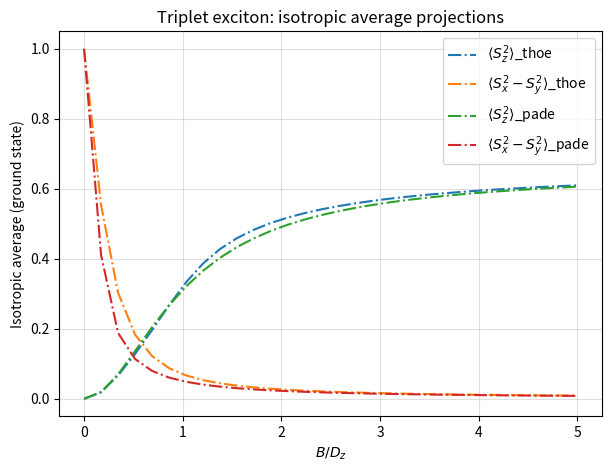

Recreate this plot in Python.
# -*- coding: utf-8 -*-
"""
Created on Wed Oct  8 19:02:20 2025

@author: sun
"""

#!/usr/bin/python 

import argparse
import math
import cmath 
import numpy as np
import matplotlib.pyplot as plt

def tiso4avdet(z, B, Dz, E):
    x0 = E**2
    result = (2/27)*Dz**3 - 2/3*Dz*x0 + z**3 - z*(B**2 + (1/3)*Dz**2 + x0)
    return result

def tiso4w0(B, Dz, E):
    x0 = (2/3)*1j*math.pi
    x1 = Dz**3
    x2 = E**2
    x3 = 9*Dz*x2
    x4 = 1j*math.sqrt(-(x1 - x3)**2 + (3*B**2 + Dz**2 + 3*x2)**3)
    x5 = -x1 + x3
    result = (1/3)*(-x4 + x5)**(1/3)*cmath.exp(-x0) + (1/3)*(x4 + x5)**(1/3)*cmath.exp(x0)
    return result.real

def tiso4w1(B, Dz, E):
    x0 = (2/3)*1j*math.pi
    x1 = Dz**3
    x2 = E**2
    x3 = 9*Dz*x2
    x4 = 1j*math.sqrt(-(x1 - x3)**2 + (3*B**2 + Dz**2 + 3*x2)**3)
    x5 = -x1 + x3
    result = (1/3)*(-x4 + x5)**(1/3)*cmath.exp(x0) + (1/3)*(x4 + x5)**(1/3)*cmath.exp(-x0)
    return result.real

def tiso4w2(B, Dz, E):
    x0 = Dz**3
    x1 = E**2
    x2 = 9*Dz*x1
    x3 = 1j*math.sqrt(-(x0 - x2)**2 + (3*B**2 + Dz**2 + 3*x1)**3)
    x4 = -x0 + x2
    result = (1/3)*(-x3 + x4)**(1/3) + (1/3)*(x3 + x4)**(1/3)
    return result.real

def tiso4w0dE(B, Dz, E):
    x0 = (-1)**(1/3)
    x1 = Dz**2
    x2 = E**2
    x3 = 9*x2
    x4 = 3*B**2 + x1 + 3*x2
    x5 = math.sqrt(-x1*(x1 - x3)**2 + x4**3)
    x6 = 1j*x5
    x7 = -Dz**3 + Dz*x3
    x8 = (x6 + x7)**(2/3)
    x9 = (-x6 + x7)**(2/3)
    x10 = 1j*(-x1*(-2*x1 + 18*x2) + x4**2)
    x11 = 2*Dz*x5
    result = E*x0*(x0*x9*(x10 + x11) + x8*(x10 - x11))/(x5*x8*x9)
    return result.real

def tiso4w0dDz(B, Dz, E):
    x0 = (-1)**(1/3)
    x1 = Dz**2
    x2 = E**2
    x3 = 9*x2
    x4 = x1 - x3
    x5 = 3*x2
    x6 = 3*B**2 + x1 + x5
    x7 = math.sqrt(-x1*x4**2 + x6**3)
    x8 = 1j*x7
    x9 = -Dz**3 + Dz*x3
    x10 = (x8 + x9)**(2/3)
    x11 = (-x8 + x9)**(2/3)
    x12 = x1 - x5
    x13 = 1j*Dz*(x12*x4 - x6**2)
    x14 = x12*x7
    result = -1/3*x0*(x0*x11*(x13 + x14) + x10*(x13 - x14))/(x10*x11*x7)
    return result.real

def tiso4w1dE(B, Dz, E):
    x0 = (-1)**(1/3)
    x1 = Dz**2
    x2 = E**2
    x3 = 9*x2
    x4 = x1 - x3
    x5 = 3*B**2 + x1 + 3*x2
    x6 = math.sqrt(-x1*x4**2 + x5**3)
    x7 = 1j*x6
    x8 = -Dz**3 + Dz*x3
    x9 = (x7 + x8)**(2/3)
    x10 = (-x7 + x8)**(2/3)
    x11 = 1j*(2*x1*x4 + x5**2)
    x12 = 2*Dz*x6
    result = -E*x0*(-x0*x9*(-x11 + x12) + x10*(x11 + x12))/(x10*x6*x9)
    return result.real

def tiso4w1dDz(B, Dz, E):
    x0 = (-1)**(1/3)
    x1 = Dz**2
    x2 = E**2
    x3 = 9*x2
    x4 = x1 - x3
    x5 = 3*x2
    x6 = 3*B**2 + x1 + x5
    x7 = math.sqrt(-x1*x4**2 + x6**3)
    x8 = 1j*x7
    x9 = -Dz**3 + Dz*x3
    x10 = (x8 + x9)**(2/3)
    x11 = (-x8 + x9)**(2/3)
    x12 = x1 - x5
    x13 = -1j*Dz*(x12*x4 - x6**2)
    x14 = x12*x7
    result = -1/3*x0*(x0*x10*(x13 + x14) + x11*(x13 - x14))/(x10*x11*x7)
    return result.real

def tiso4w2dE(B, Dz, E):
    x0 = Dz**2
    x1 = E**2
    x2 = 9*x1
    x3 = 3*B**2 + x0 + 3*x1
    x4 = math.sqrt(-x0*(x0 - x2)**2 + x3**3)
    x5 = 1j*x4
    x6 = -Dz**3 + Dz*x2
    x7 = (x5 + x6)**(2/3)
    x8 = (-x5 + x6)**(2/3)
    x9 = 2*x0
    x10 = 18*x1
    x11 = x3**2
    x12 = 2*Dz*x4
    result = E*(x7*(x12 + 1j*(x0*(x10 - x9) - x11)) + x8*(x12 + 1j*(x0*(-x10 + x9) + x11)))/(x4*x7*x8)
    return result.real

def tiso4w2dDz(B, Dz, E):
    x0 = Dz**2
    x1 = E**2
    x2 = 9*x1
    x3 = x0 - x2
    x4 = 3*x1
    x5 = 3*B**2 + x0 + x4
    x6 = math.sqrt(-x0*x3**2 + x5**3)
    x7 = 1j*x6
    x8 = -Dz**3 + Dz*x2
    x9 = (x7 + x8)**(2/3)
    x10 = (-x7 + x8)**(2/3)
    x11 = x5**2
    x12 = x3*(x0 - x4)
    x13 = 1j*Dz
    x14 = x6*(-x0 + x4)
    result = (1/3)*(x10*(x13*(x11 - x12) + x14) + x9*(x13*(-x11 + x12) + x14))/(x10*x6*x9)
    return result.real

def tiso4utot(u1, u2, B, Dz, E):
    x0 = u1 + 2*u2
    x1 = x0**3
    x2 = 2*u1 + u2
    x3 = x2**3
    x4 = Dz**2
    x5 = E**2
    x6 = 2*x0**2
    x7 = 2*x2**2
    result = (16/189)*B**8*(Dz**4 + 9*E**4 + 6*x4*x5)*(x0*x7 + x1 + x2*x6 + x3)/(x0**7*x2**7) + (16/945)*B**6*Dz*(x4 - 9*x5)*(3*x0*x2 + x6 + x7)/(x0**5*x2**5) + (4/15)*B**4*(u1 + u2)*(x4 + 3*x5)/(x1*x3) - u1 - u2
    return result.real

def tiso4utotdu1(u1, u2, B, Dz, E):
    x0 = u1 + 2*u2
    x1 = x0**8
    x2 = 2*u1 + u2
    x3 = x2**8
    x4 = x2**5
    x5 = B**4
    x6 = Dz**2
    x7 = E**2
    x8 = x6 + 3*x7
    x9 = x0**5*x5*x8
    x10 = u1 + u2
    x11 = B**6
    x12 = x0**3
    x13 = x2**3
    x14 = x6 - 9*x7
    x15 = x0**2
    x16 = 2*x15
    x17 = x2**2
    x18 = 2*x17
    x19 = x0*x2
    x20 = Dz*x11*x14*(x16 + x18 + 3*x19)
    x21 = B**8*(Dz**4 + 9*E**4 + 6*x6*x7)
    x22 = x21*(x0*x18 + x12 + x13 + x16*x2)
    result = (1/945)*(16*Dz*x11*x12*x13*x14*(32*u1 + 31*u2) - 756*x0**4*x10*x4*x5*x8 - 1120*x0*x22 - 945*x1*x3 - 1512*x10*x2**4*x9 - 160*x12*x17*x20 - 80*x13*x15*x20 + 80*x19*x21*(7*x15 + 8*x17 + 12*x19) - 560*x2*x22 + 252*x4*x9)/(x1*x3)
    return result

def tiso4utotdE(u1, u2, B, Dz, E):
    x0 = B**4
    x1 = u1 + 2*u2
    x2 = 2*u1 + u2
    x3 = x1**2
    x4 = x2**2
    x5 = 2*x3
    x6 = 2*x4
    result = (8/315)*E*x0*(-12*B**2*Dz*x3*x4*(3*x1*x2 + x5 + x6) + 40*x0*(Dz**2 + 3*E**2)*(x1**3 + x1*x6 + x2**3 + x2*x5) + 63*x1**4*x2**4*(u1 + u2))/(x1**7*x2**7)
    return result

def tiso4utotdDz(u1, u2, B, Dz, E):
    x0 = B**4
    x1 = u1 + 2*u2
    x2 = 2*u1 + u2
    x3 = Dz**2
    x4 = 3*E**2
    x5 = x2**2
    x6 = 2*x5
    x7 = x1**2
    x8 = 2*x7
    result = (8/945)*x0*(6*B**2*x5*x7*(x3 - x4)*(3*x1*x2 + x6 + x8) + 40*Dz*x0*(x3 + x4)*(x1**3 + x1*x6 + x2**3 + x2*x8) + 63*Dz*x1**4*x2**4*(u1 + u2))/(x1**7*x2**7)
    return result


def tisoavdet(z, B, Dz, E):
    x0 = E**2
    result = (2/27)*Dz**3 - 2/3*Dz*x0 + z**3 - z*(B**2 + (1/3)*Dz**2 + x0)
    return result

def tisow0(B, Dz, E):
    x0 = (2/3)*1j*math.pi
    x1 = Dz**3
    x2 = E**2
    x3 = 9*Dz*x2
    x4 = 1j*math.sqrt(-(x1 - x3)**2 + (3*B**2 + Dz**2 + 3*x2)**3)
    x5 = -x1 + x3
    result = (1/3)*(-x4 + x5)**(1/3)*cmath.exp(-x0) + (1/3)*(x4 + x5)**(1/3)*cmath.exp(x0)
    return result.real

def tisow1(B, Dz, E):
    x0 = (2/3)*1j*math.pi
    x1 = Dz**3
    x2 = E**2
    x3 = 9*Dz*x2
    x4 = 1j*math.sqrt(-(x1 - x3)**2 + (3*B**2 + Dz**2 + 3*x2)**3)
    x5 = -x1 + x3
    result = (1/3)*(-x4 + x5)**(1/3)*cmath.exp(x0) + (1/3)*(x4 + x5)**(1/3)*cmath.exp(-x0)
    return result.real

def tisow2(B, Dz, E):
    x0 = Dz**3
    x1 = E**2
    x2 = 9*Dz*x1
    x3 = 1j*math.sqrt(-(x0 - x2)**2 + (3*B**2 + Dz**2 + 3*x1)**3)
    x4 = -x0 + x2
    result = (1/3)*(-x3 + x4)**(1/3) + (1/3)*(x3 + x4)**(1/3)
    return result.real

def tisow0dE(B, Dz, E):
    x0 = (-1)**(1/3)
    x1 = Dz**2
    x2 = E**2
    x3 = 9*x2
    x4 = 3*B**2 + x1 + 3*x2
    x5 = math.sqrt(-x1*(x1 - x3)**2 + x4**3)
    x6 = 1j*x5
    x7 = -Dz**3 + Dz*x3
    x8 = (x6 + x7)**(2/3)
    x9 = (-x6 + x7)**(2/3)
    x10 = 1j*(-x1*(-2*x1 + 18*x2) + x4**2)
    x11 = 2*Dz*x5
    result = E*x0*(x0*x9*(x10 + x11) + x8*(x10 - x11))/(x5*x8*x9)
    return result.real

def tisow0dDz(B, Dz, E):
    x0 = (-1)**(1/3)
    x1 = Dz**2
    x2 = E**2
    x3 = 9*x2
    x4 = x1 - x3
    x5 = 3*x2
    x6 = 3*B**2 + x1 + x5
    x7 = math.sqrt(-x1*x4**2 + x6**3)
    x8 = 1j*x7
    x9 = -Dz**3 + Dz*x3
    x10 = (x8 + x9)**(2/3)
    x11 = (-x8 + x9)**(2/3)
    x12 = x1 - x5
    x13 = 1j*Dz*(x12*x4 - x6**2)
    x14 = x12*x7
    result = -1/3*x0*(x0*x11*(x13 + x14) + x10*(x13 - x14))/(x10*x11*x7)
    return result.real

def tisow1dE(B, Dz, E):
    x0 = (-1)**(1/3)
    x1 = Dz**2
    x2 = E**2
    x3 = 9*x2
    x4 = x1 - x3
    x5 = 3*B**2 + x1 + 3*x2
    x6 = math.sqrt(-x1*x4**2 + x5**3)
    x7 = 1j*x6
    x8 = -Dz**3 + Dz*x3
    x9 = (x7 + x8)**(2/3)
    x10 = (-x7 + x8)**(2/3)
    x11 = 1j*(2*x1*x4 + x5**2)
    x12 = 2*Dz*x6
    result = -E*x0*(-x0*x9*(-x11 + x12) + x10*(x11 + x12))/(x10*x6*x9)
    return result.real

def tisow1dDz(B, Dz, E):
    x0 = (-1)**(1/3)
    x1 = Dz**2
    x2 = E**2
    x3 = 9*x2
    x4 = x1 - x3
    x5 = 3*x2
    x6 = 3*B**2 + x1 + x5
    x7 = math.sqrt(-x1*x4**2 + x6**3)
    x8 = 1j*x7
    x9 = -Dz**3 + Dz*x3
    x10 = (x8 + x9)**(2/3)
    x11 = (-x8 + x9)**(2/3)
    x12 = x1 - x5
    x13 = -1j*Dz*(x12*x4 - x6**2)
    x14 = x12*x7
    result = -1/3*x0*(x0*x10*(x13 + x14) + x11*(x13 - x14))/(x10*x11*x7)
    return result.real

def tisow2dE(B, Dz, E):
    x0 = Dz**2
    x1 = E**2
    x2 = 9*x1
    x3 = 3*B**2 + x0 + 3*x1
    x4 = math.sqrt(-x0*(x0 - x2)**2 + x3**3)
    x5 = 1j*x4
    x6 = -Dz**3 + Dz*x2
    x7 = (x5 + x6)**(2/3)
    x8 = (-x5 + x6)**(2/3)
    x9 = 2*x0
    x10 = 18*x1
    x11 = x3**2
    x12 = 2*Dz*x4
    result = E*(x7*(x12 + 1j*(x0*(x10 - x9) - x11)) + x8*(x12 + 1j*(x0*(-x10 + x9) + x11)))/(x4*x7*x8)
    return result.real

def tisow2dDz(B, Dz, E):
    x0 = Dz**2
    x1 = E**2
    x2 = 9*x1
    x3 = x0 - x2
    x4 = 3*x1
    x5 = 3*B**2 + x0 + x4
    x6 = math.sqrt(-x0*x3**2 + x5**3)
    x7 = 1j*x6
    x8 = -Dz**3 + Dz*x2
    x9 = (x7 + x8)**(2/3)
    x10 = (-x7 + x8)**(2/3)
    x11 = x5**2
    x12 = x3*(x0 - x4)
    x13 = 1j*Dz
    x14 = x6*(-x0 + x4)
    result = (1/3)*(x10*(x13*(x11 - x12) + x14) + x9*(x13*(-x11 + x12) + x14))/(x10*x6*x9)
    return result.real

def tisoutot(u1, u2, B, Dz, E):
    x0 = u1 + 2*u2
    x1 = x0**3
    x2 = 2*u1 + u2
    x3 = x2**3
    x4 = Dz**2
    x5 = E**2
    x6 = 3*x5
    x7 = x0**5
    x8 = x2**5
    x9 = x0**2
    x10 = 2*x9
    x11 = x2**2
    x12 = 2*x11
    x13 = x0**7
    x14 = x2**7
    x15 = Dz**4
    x16 = E**4
    x17 = 6*x4*x5
    x18 = x0**9
    x19 = x2**9
    x20 = x0**4
    x21 = x2**4
    x22 = Dz**6
    x23 = E**6
    x24 = x16*x4
    x25 = x0**6
    x26 = x2**6
    x27 = Dz**8
    x28 = E**8
    x29 = x23*x4
    x30 = x15*x16
    x31 = x22*x5
    x32 = x0**8
    x33 = x2**8
    result = (1024/2119203)*B**20*(161*Dz**10 + 19683*E**10 + 47790*x15*x23 + 5850*x16*x22 + 255*x27*x5 + 91125*x28*x4)*(170*x0*x33 + 770*x1*x26 + 440*x11*x13 + 440*x14*x9 + 34*x18 + 34*x19 + 170*x2*x32 + 1001*x20*x8 + 1001*x21*x7 + 770*x25*x3)/(x0**19*x2**19) + (20480/82648917)*B**18*Dz*(197*x27 - 45927*x28 - 46656*x29 - 8262*x30 - 216*x31)*(117*x0*x14 + 429*x1*x8 + 273*x11*x25 + 117*x13*x2 + 495*x20*x21 + 273*x26*x9 + 429*x3*x7 + 26*x32 + 26*x33)/(x0**17*x2**17) + (256/483327)*B**16*(95*x27 + 5103*x28 + 14580*x29 + 4266*x30 + 276*x31)*(52*x0*x26 + 150*x1*x21 + 108*x11*x7 + 13*x13 + 13*x14 + 52*x2*x25 + 150*x20*x3 + 108*x8*x9)/(x0**15*x2**15) + (512/34749)*B**14*Dz*(-x15*x6 + x22 - 81*x23 - 45*x24)*(77*x0*x8 + 168*x1*x3 + 140*x11*x20 + 77*x2*x7 + 140*x21*x9 + 22*x25 + 22*x26)/(x0**13*x2**13) + (128/104247)*B**12*(261*x15*x5 + 53*x22 + 1215*x23 + 1863*x24)*(9*x0*x21 + 14*x1*x11 + 9*x2*x20 + 14*x3*x9 + 3*x7 + 3*x8)/(x0**11*x2**11) + (128/18711)*B**10*Dz*(x15 - 27*x16 - x17)*(35*x0*x3 + 35*x1*x2 + 45*x11*x9 + 14*x20 + 14*x21)/(x18*x19) + (16/189)*B**8*(x15 + 9*x16 + x17)*(x0*x12 + x1 + x10*x2 + x3)/(x13*x14) + (16/945)*B**6*Dz*(x4 - 9*x5)*(3*x0*x2 + x10 + x12)/(x7*x8) + (4/15)*B**4*(u1 + u2)*(x4 + x6)/(x1*x3) - u1 - u2
    return result.real

def tisoutotdu1(u1, u2, B, Dz, E):
    x0 = u1 + 2*u2
    x1 = x0**20
    x2 = 2*u1 + u2
    x3 = x2**20
    x4 = x2**17
    x5 = B**4
    x6 = Dz**2
    x7 = E**2
    x8 = 3*x7
    x9 = x6 + x8
    x10 = x0**17*x5*x9
    x11 = u1 + u2
    x12 = B**6
    x13 = x0**15
    x14 = x2**15
    x15 = x6 - 9*x7
    x16 = x0**2
    x17 = 2*x16
    x18 = x2**2
    x19 = 2*x18
    x20 = x0*x2
    x21 = Dz*x12*x15*(x17 + x19 + 3*x20)
    x22 = B**8
    x23 = x0**13
    x24 = x2**13
    x25 = Dz**4
    x26 = E**4
    x27 = 6*x6*x7
    x28 = x25 + 9*x26 + x27
    x29 = x0**3
    x30 = x2**3
    x31 = x22*x28*(x0*x19 + x17*x2 + x29 + x30)
    x32 = x0**11
    x33 = 100*x0
    x34 = B**10
    x35 = -x25 + 27*x26 + x27
    x36 = Dz*x2**11*x34*x35
    x37 = x0**4
    x38 = x2**4
    x39 = x2*x29
    x40 = x16*x18
    x41 = 35*x0*x30 + 14*x37 + 14*x38 + 35*x39 + 45*x40
    x42 = B**12
    x43 = x0**9
    x44 = x2**9
    x45 = Dz**6
    x46 = E**6
    x47 = x26*x6
    x48 = 261*x25*x7 + 53*x45 + 1215*x46 + 1863*x47
    x49 = x0**8
    x50 = x0**5
    x51 = x2**5
    x52 = x0*x38
    x53 = x2*x37
    x54 = x16*x30
    x55 = x18*x29
    x56 = x42*x48*(3*x50 + 3*x51 + 9*x52 + 9*x53 + 14*x54 + 14*x55)
    x57 = x2**8
    x58 = x0**7
    x59 = x2**7
    x60 = B**14
    x61 = x25*x8 - x45 + 81*x46 + 45*x47
    x62 = Dz*x59*x60*x61
    x63 = x0**6
    x64 = x2**6
    x65 = x0*x51
    x66 = x2*x50
    x67 = x16*x38
    x68 = x29*x30
    x69 = x18*x37
    x70 = 22*x63 + 22*x64 + 77*x65 + 77*x66 + 140*x67 + 168*x68 + 140*x69
    x71 = Dz**8
    x72 = E**8
    x73 = x46*x6
    x74 = x25*x26
    x75 = x45*x7
    x76 = B**16*(95*x71 + 5103*x72 + 14580*x73 + 4266*x74 + 276*x75)
    x77 = x37*x51
    x78 = x0*x64
    x79 = x2*x63
    x80 = x16*x51
    x81 = x29*x38
    x82 = x30*x37
    x83 = x18*x50
    x84 = x76*(13*x58 + 13*x59 + 52*x78 + 52*x79 + 108*x80 + 150*x81 + 150*x82 + 108*x83)
    x85 = x38*x50
    x86 = B**18*Dz*(-197*x71 + 45927*x72 + 46656*x73 + 8262*x74 + 216*x75)
    x87 = x0*x59
    x88 = x2*x58
    x89 = x16*x64
    x90 = x29*x51
    x91 = x37*x38
    x92 = x30*x50
    x93 = x18*x63
    x94 = x86*(26*x49 + 26*x57 + 117*x87 + 117*x88 + 273*x89 + 429*x90 + 495*x91 + 429*x92 + 273*x93)
    x95 = B**20*(161*Dz**10 + 19683*E**10 + 47790*x25*x46 + 5850*x26*x45 + 91125*x6*x72 + 255*x7*x71)
    x96 = x95*(170*x0*x57 + 440*x16*x59 + 440*x18*x58 + 170*x2*x49 + 770*x29*x64 + 770*x30*x63 + 34*x43 + 34*x44 + 1001*x77 + 1001*x85)
    result = (1/31819833045)*(538748496*Dz*x12*x13*x14*x15*(32*u1 + 31*u2) + 3918170880*Dz*x2**10*x32*x34*x35*x41 + 12189864960*Dz*x58*x60*x61*x64*x70 - 25455866436*x0**16*x11*x4*x5*x9 - 2693742480*x0**14*x14*x21 - 18856197360*x0**12*x24*x31 + 1959085440*x0**10*x36*x41 - 584263680*x0*x96 - 31819833045*x1*x3 - 50911732872*x10*x11*x2**16 + 8485288812*x10*x4 - 5387484960*x13*x2**14*x21 - 37712394720*x2**12*x23*x31 - 292131840*x2*x96 + 15375360*x20*x95*(646*x49 + 782*x57 + 3600*x87 + 3120*x88 + 8470*x89 + 13244*x90 + 15015*x91 + 12628*x92 + 7700*x93) + 2693742480*x22*x23*x24*x28*(7*x16 + 8*x18 + 12*x20) - 653028480*x32*x36*(95*x16*x2 + x18*x33 + 42*x29 + 49*x30) + 39070080*x42*x43*x44*x48*(x30*x33 + 33*x37 + 39*x38 + 92*x39 + 126*x40) - 859541760*x43*x56*x57 - 429770880*x44*x49*x56 + 50561280*x50*x51*x76*(65*x63 + 78*x64 + 280*x65 + 248*x66 + 510*x67 + 600*x68 + 480*x69) + 134041600*x54*x94 + 268083200*x55*x94 - 468840960*x58*x62*(286*x50 + 341*x51 + 1050*x52 + 945*x53 + 1624*x54 + 1568*x55) + 6094932480*x62*x63*x70 - 7884800*x68*x86*(442*x58 + 533*x59 + 2184*x78 + 1911*x79 + 4563*x80 + 6270*x81 + 6105*x82 + 4212*x83) - 252806400*x77*x84 - 505612800*x84*x85)/(x1*x3)
    return result

def tisoutotdE(u1, u2, B, Dz, E):
    x0 = B**4
    x1 = u1 + 2*u2
    x2 = 2*u1 + u2
    x3 = x1**2
    x4 = 2*x3
    x5 = x2**2
    x6 = 2*x5
    x7 = Dz**2
    x8 = E**2
    x9 = x1**3
    x10 = x2**3
    x11 = x1**4
    x12 = x2**4
    x13 = x3*x5
    x14 = x1**8
    x15 = x2**8
    x16 = Dz**4
    x17 = E**4
    x18 = x7*x8
    x19 = x1**5
    x20 = x2**5
    x21 = x1**6
    x22 = x2**6
    x23 = Dz**6
    x24 = E**6
    x25 = 1701*x24
    x26 = x17*x7
    x27 = x16*x8
    x28 = x1**7
    x29 = x2**7
    x30 = x11*x12
    result = (8/3535537005)*E*x0*(6406400*B**16*(17*Dz**8 + 6561*E**8 + 9558*x16*x17 + 780*x23*x8 + 24300*x24*x7)*(34*x1**9 + 170*x1*x15 + 770*x10*x21 + 1001*x11*x20 + 1001*x12*x19 + 170*x14*x2 + 34*x2**9 + 770*x22*x9 + 440*x28*x5 + 440*x29*x3) - 23654400*B**14*Dz*x13*(2*x23 + x25 + 1296*x26 + 153*x27)*(117*x1*x29 + 429*x10*x19 + 26*x14 + 26*x15 + 117*x2*x28 + 429*x20*x9 + 273*x21*x5 + 273*x22*x3 + 495*x30) + 5617920*B**12*x30*(23*x23 + x25 + 3645*x26 + 711*x27)*(52*x1*x22 + 150*x10*x11 + 150*x12*x9 + 108*x19*x5 + 52*x2*x21 + 108*x20*x3 + 13*x28 + 13*x29) - 39070080*B**10*Dz*x21*x22*(x16 + 81*x17 + 30*x18)*(77*x1*x20 + 168*x10*x9 + 140*x11*x5 + 140*x12*x3 + 77*x19*x2 + 22*x21 + 22*x22) + 9767520*B**8*x14*x15*(29*x16 + 405*x17 + 414*x18)*(9*x1*x12 + 14*x10*x3 + 9*x11*x2 + 3*x19 + 3*x20 + 14*x5*x9) - 36279360*B**6*Dz*x1**10*x2**10*(x7 + 9*x8)*(35*x1*x10 + 14*x11 + 14*x12 + 45*x13 + 35*x2*x9) - 134687124*B**2*Dz*x1**14*x2**14*(3*x1*x2 + x4 + x6) + 448957080*x0*x1**12*x2**12*(x7 + 3*x8)*(x1*x6 + x10 + x2*x4 + x9) + 707107401*x1**16*x2**16*(u1 + u2))/(x1**19*x2**19)
    return result

def tisoutotdDz(u1, u2, B, Dz, E):
    x0 = B**4
    x1 = u1 + 2*u2
    x2 = 2*u1 + u2
    x3 = Dz**2
    x4 = E**2
    x5 = 3*x4
    x6 = x3 - x5
    x7 = x1**2
    x8 = 2*x7
    x9 = x2**2
    x10 = 2*x9
    x11 = x1**3
    x12 = x2**3
    x13 = Dz**4
    x14 = E**4
    x15 = x3*x4
    x16 = x1**4
    x17 = x2**4
    x18 = x7*x9
    x19 = x1**8
    x20 = x2**8
    x21 = x1**5
    x22 = x2**5
    x23 = Dz**6
    x24 = E**6
    x25 = x14*x3
    x26 = x13*x4
    x27 = x1**7
    x28 = x2**7
    x29 = x2**6
    x30 = x1**6
    x31 = x16*x17
    x32 = Dz**8
    x33 = E**8
    x34 = x24*x3
    x35 = x13*x14
    x36 = x23*x4
    result = (8/31819833045)*x0*(19219200*B**16*Dz*(161*x32 + 18225*x33 + 19116*x34 + 3510*x35 + 204*x36)*(34*x1**9 + 170*x1*x20 + 770*x11*x29 + 770*x12*x30 + 1001*x16*x22 + 1001*x17*x21 + 170*x19*x2 + 34*x2**9 + 440*x27*x9 + 440*x28*x7) + 985600*B**14*x18*(-8*x3*(-197*x23 + 11664*x24 + 4131*x25 + 162*x26) + 197*x32 - 45927*x33 - 46656*x34 - 8262*x35 - 216*x36)*(117*x1*x28 + 429*x11*x22 + 429*x12*x21 + 26*x19 + 117*x2*x27 + 26*x20 + 273*x29*x7 + 273*x30*x9 + 495*x31) + 16853760*B**12*Dz*x31*(95*x23 + 3645*x24 + 2133*x25 + 207*x26)*(52*x1*x29 + 150*x11*x17 + 150*x12*x16 + 52*x2*x30 + 108*x21*x9 + 108*x22*x7 + 13*x27 + 13*x28) + 58605120*B**10*x29*x30*(-x13*x5 + x23 - 81*x24 - 45*x25 - 6*x3*(-x13 + 15*x14 + 2*x15))*(77*x1*x22 + 168*x11*x12 + 140*x16*x9 + 140*x17*x7 + 77*x2*x21 + 22*x29 + 22*x30) + 29302560*B**8*Dz*x19*x20*(53*x13 + 621*x14 + 174*x15)*(9*x1*x17 + 14*x11*x9 + 14*x12*x7 + 9*x16*x2 + 3*x21 + 3*x22) + 27209520*B**6*x1**10*x2**10*(x13 - 27*x14 - 6*x15 + 4*x3*x6)*(35*x1*x12 + 35*x11*x2 + 14*x16 + 14*x17 + 45*x18) + 202030686*B**2*x1**14*x2**14*x6*(3*x1*x2 + x10 + x8) + 1346871240*Dz*x0*x1**12*x2**12*(x3 + x5)*(x1*x10 + x11 + x12 + x2*x8) + 2121322203*Dz*x1**16*x2**16*(u1 + u2))/(x1**19*x2**19)
    return result


def alambda0(B, Dz, E):
    return tisoutot( tisow1(B, Dz, E), tisow2(B, Dz, E), B, Dz, E)
def alambda1(B, Dz, E):
    return tiso4utot( tiso4w0(B, Dz, E), tiso4w2(B, Dz, E), B, Dz, E)
def alambda2(B, Dz, E):
    return tiso4utot( tiso4w0(B, Dz, E), tiso4w1(B, Dz, E), B, Dz, E)

def dlambda0dDz(B, Dz, E):
    u1 = tisow1(B, Dz, E)
    u2 = tisow2(B, Dz, E)
    return tisoutotdDz(u1, u2, B, Dz, E) + tisoutotdu1(u1, u2, B, Dz, E) * tisow1dDz(B, Dz, E) +  tisoutotdu1(u2, u1, B, Dz, E) * tisow2dDz(B, Dz, E)
def dlambda1dDz(B, Dz, E):
    u1 = tiso4w0(B, Dz, E)
    u2 = tiso4w2(B, Dz, E)
    return tiso4utotdDz(u1, u2, B, Dz, E) + tiso4utotdu1(u1, u2, B, Dz, E) * tiso4w0dDz(B, Dz, E) +  tiso4utotdu1(u2, u1, B, Dz, E) * tiso4w2dDz(B, Dz, E)
def dlambda2dDz(B, Dz, E):
    u1 = tiso4w0(B, Dz, E)
    u2 = tiso4w1(B, Dz, E)
    return tiso4utotdDz(u1, u2, B, Dz, E) + tiso4utotdu1(u1, u2, B, Dz, E) * tiso4w0dDz(B, Dz, E) +  tiso4utotdu1(u2, u1, B, Dz, E) * tiso4w1dDz(B, Dz, E)


def dlambda0dE(B, Dz, E):
    u1 = tisow1(B, Dz, E)
    u2 = tisow2(B, Dz, E)
    return tisoutotdE(u1, u2, B, Dz, E) + tisoutotdu1(u1, u2, B, Dz, E) * tisow1dE(B, Dz, E) +  tisoutotdu1(u2, u1, B, Dz, E) * tisow2dE(B, Dz, E)

def dlambda1dE(B, Dz, E):
    u1 = tiso4w0(B, Dz, E)
    u2 = tiso4w2(B, Dz, E)
    return tiso4utotdE(u1, u2, B, Dz, E) + tiso4utotdu1(u1, u2, B, Dz, E) * tiso4w0dE(B, Dz, E) +  tiso4utotdu1(u2, u1, B, Dz, E) * tiso4w2dE(B, Dz, E)

def dlambda2dE(B, Dz, E):
    u1 = tiso4w0(B, Dz, E)
    u2 = tiso4w1(B, Dz, E)
    return tiso4utotdE(u1, u2, B, Dz, E) + tiso4utotdu1(u1, u2, B, Dz, E) * tiso4w0dE(B, Dz, E) +  tiso4utotdu1(u2, u1, B, Dz, E) * tiso4w1dE(B, Dz, E)


def tisoE(n, B, Dz, E):
    if n == 0:
        return alambda0(B, Dz, E)
    if n == 1:
        return alambda1(B, Dz, E)
    if n == 2:
        return alambda2(B, Dz, E)


def tisoZ(n, B, Dz, E):
    if n == 0:
        return dlambda0dDz(B, Dz, E)
    if n == 1:
        return dlambda1dDz(B, Dz, E)
    if n == 2:
        return dlambda2dDz(B, Dz, E)
    

def tisoXY(n, B, Dz, E):
    if n == 0:
        return dlambda0dE(B, Dz, E)
    if n == 1:
        return dlambda1dE(B, Dz, E)
    if n == 2:
        return dlambda2dE(B, Dz, E)



# Spin-1 matrices
Sx = (1/np.sqrt(2)) * np.array([[0, 1, 0],
                                [1, 0, 1],
                                [0, 1, 0]], dtype=complex)
Sy = (1/np.sqrt(2)) * np.array([[0, -1j, 0],
                                [1j, 0, -1j],
                                [0, 1j, 0]], dtype=complex)
Sz = np.array([[1, 0, 0],
               [0, 0, 0],
               [0, 0, -1]], dtype=complex)
I3 = np.eye(3, dtype=complex)

# Operators
Sz2 = Sz @ Sz
S2 = Sx@Sx + Sy@Sy + Sz@Sz
Sxy2 = Sx@Sx - Sy@Sy   # in-plane projection

def random_unit_vectors(N):
    u = np.random.uniform(-1, 1, N)
    phi = np.random.uniform(0, 2*np.pi, N)
    sin_theta = np.sqrt(1 - u**2)
    return np.column_stack((sin_theta*np.cos(phi),
                            sin_theta*np.sin(phi),
                            u))

def monte_carlo_avg(b_ratio, Dz=1.0, Exy=0.1, N=3000):
    """
    Isotropic average of <Sz^2> and <Sx^2+Sy^2> 
    for ground state of Hamiltonian with |B|/Dz = b_ratio.
    """
    Bmag = b_ratio * Dz
    nvecs = random_unit_vectors(N)

    vals_z, vals_xy = [], []
    for nx, ny, nz in nvecs:
        Bx, By, Bz = Bmag*nx, Bmag*ny, Bmag*nz
        H = Dz*(Sz2 - (2/3)*I3) + Exy*(Sx@Sx - Sy@Sy) + Bx*Sx + By*Sy + Bz*Sz
        eigvals, eigvecs = np.linalg.eigh(H)
        psi0 = eigvecs[:, np.argmin(eigvals)]  # ground state
        vals_z.append(np.vdot(psi0, Sz2 @ psi0).real)
        vals_xy.append(np.vdot(psi0, Sxy2 @ psi0).real)

    return np.mean(vals_z), np.mean(vals_xy)

def pade_appro(n, b_ratio, Dz, Exy):
    if n == 0: # Phiz _ 0
        a1 = 1 + 3 * (Exy/Dz)**2 
        a2 = 0.24 + 1.6 * (Exy/Dz)**2 
        a3 = 0.6 + 2.2 * (Exy/Dz)**2 
        return  2/3 - 2/3/(1 + a1 * b_ratio**2 /(1 + a2 * b_ratio**2/(1+a3 *b_ratio**1)))

    if n == 1: # Phiz _ 2
        a1 = (Dz/(Exy + Dz))**2
        a2 = 4/5 * (Dz/(Exy + Dz))**2
        a3 = 1
        return  1/(1 + a1 * b_ratio**2 /(1 + a2 * b_ratio**2/(1+a3 *b_ratio**1)))

    if n == 2: # Phixy _ 2
        a1 = 1 + 1/(6 * (Exy * Dz)**2 )
        a2 = -1.23 + 0.28 /(Exy * Dz)**2
        a3 = -13.5 *(Exy/Dz) + 2.1 / (Exy * Dz)
        return  1/(1 + a1 * b_ratio**2 /(1 + a2 * b_ratio**2/(1+a3 *b_ratio**1)))


# Sweep B/Dz
Dz, Exy = 1.0, 0.05
bs = np.linspace(0, 5, 30)
mc_z, mc_xy = [], []
mc_zDn, mc_xyDn = [], []
theo_z, theo_xy = [], [] 
pade_z = []
pade_xy = []

for b in bs:
    #vz, vxy = monte_carlo_avg(b, Dz, Exy, N=5000)
    #mc_z.append(vz)
    #mc_xy.append(vxy * 10)
    #vzDn, vxyDn = monte_carlo_avg(b, -Dz, Exy, N=5000)
    #mc_zDn.append(vzDn)
    #mc_xyDn.append(vxyDn)
    
    theo_z.append( tisoZ(0, b, Dz, Exy) + 2./3. )
    theo_xy.append( tisoXY(2, b, Dz, Exy))
    
    pade_z.append( pade_appro(0, b, Dz, Exy) )
    pade_xy.append( pade_appro(2, b, Dz, Exy) )
    
# Plot
plt.figure(figsize=(7,5))
#plt.plot(bs, mc_z, '>-', label=r"$\langle S_z^2 \rangle$, D > 0")
#plt.plot(bs, mc_xy,  '>-', label=r"$\langle S_x^2-S_y^2 \rangle$")

plt.plot(bs, theo_z,  '-.', label=r"$\langle S_z^2 \rangle$_thoe")
plt.plot(bs, theo_xy,  '-.', label=r"$\langle S_x^2-S_y^2 \rangle$_thoe")

plt.plot(bs, pade_z,  '-.', label=r"$\langle S_z^2 \rangle$_pade")
plt.plot(bs, pade_xy,  '-.', label=r"$\langle S_x^2-S_y^2 \rangle$_pade")

plt.xlabel(r"$B/D_z$")
plt.ylabel("Isotropic average (ground state)")
plt.title("Triplet exciton: isotropic average projections")
plt.legend()
plt.grid(True, alpha=0.4)
plt.show()
